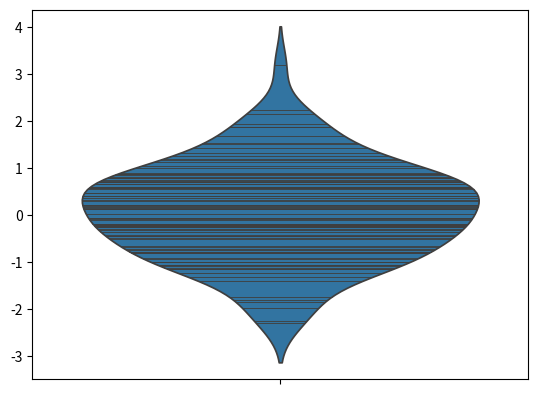

The matplotlib source for this figure:
import numpy as np
import pandas as pd
from numpy.random import randn
from scipy import stats
import matplotlib as mpl
import matplotlib.pyplot as plt
import seaborn as sns

ds = randn(100)
# sns.violinplot(ds).get_figure().savefig('violin1.png')

# sns.violinplot(ds, bw=0.2).get_figure().savefig('violin2.png')

sns.violinplot(ds, inner='stick').get_figure().savefig('violin3.png')

